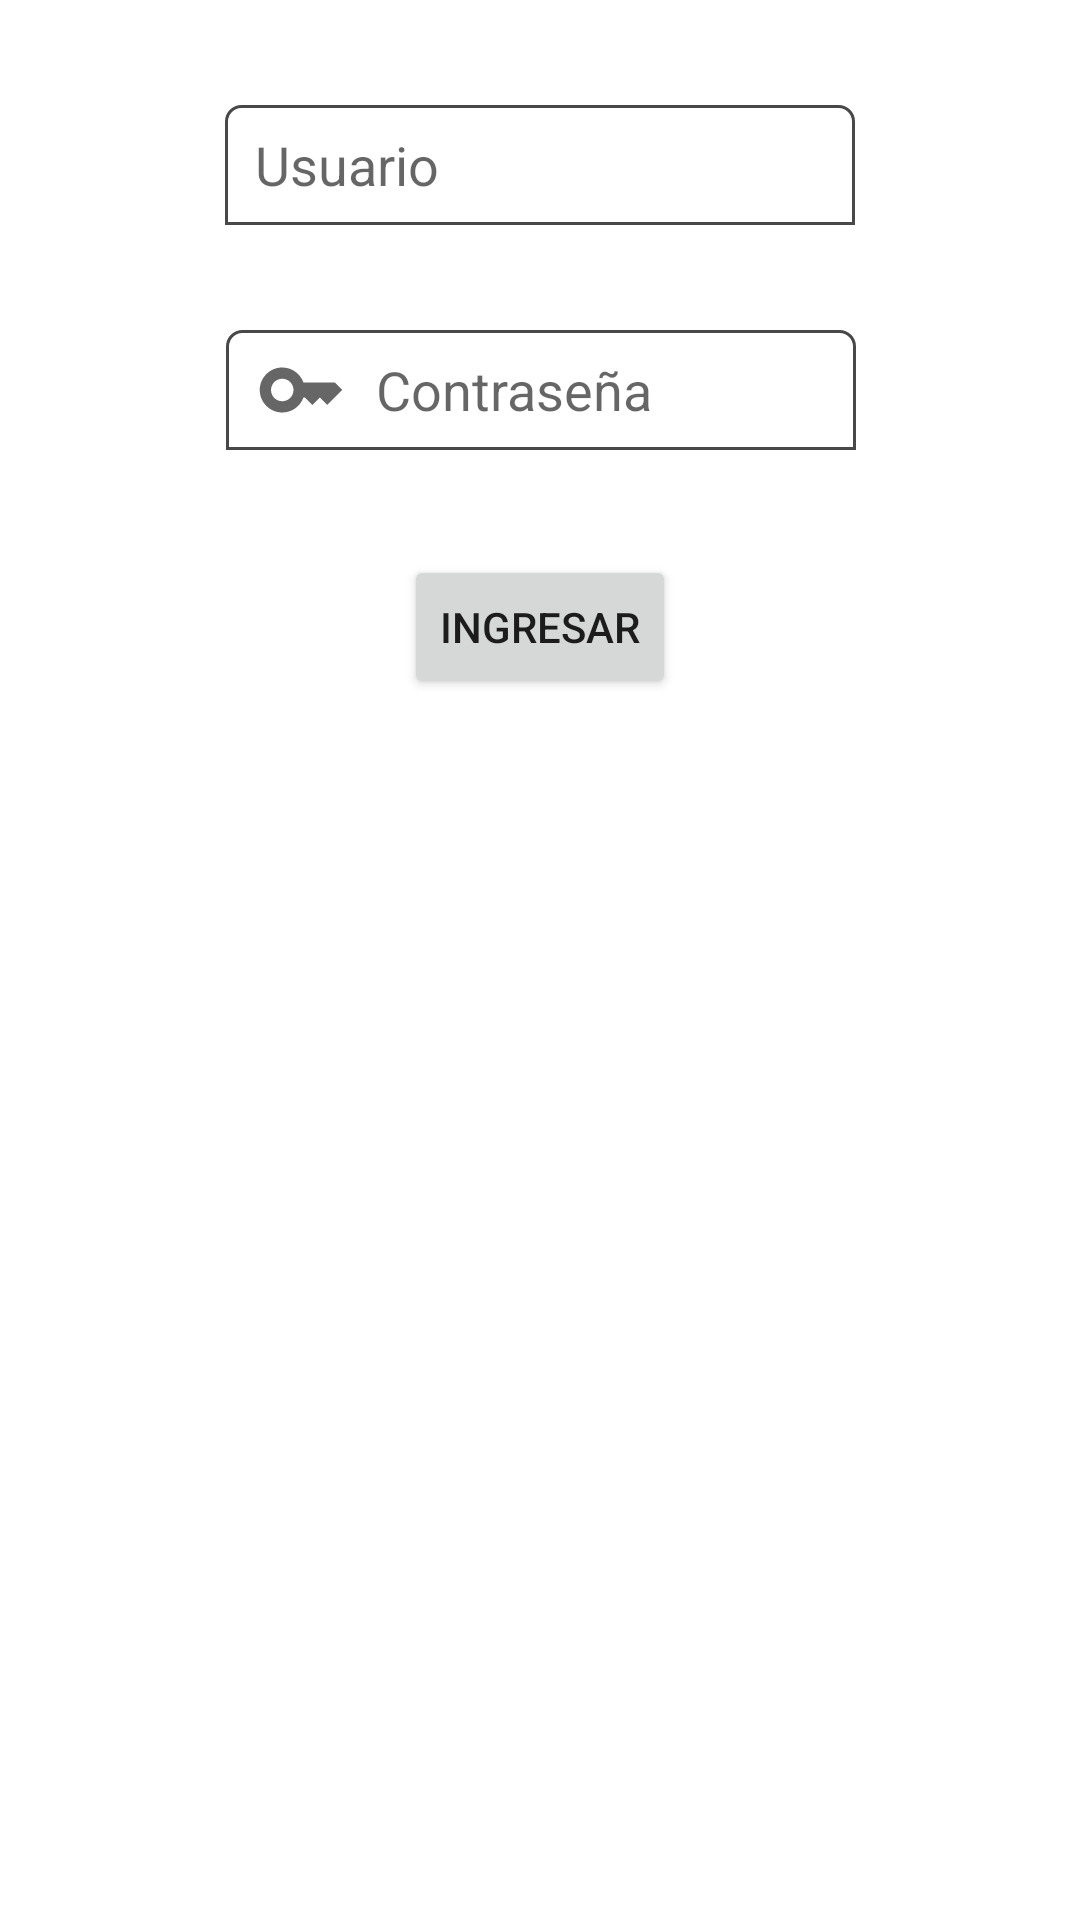

Reconstruct the res/layout file that produces this screen, plus the resources it refers to.
<!-- AndroidManifest.xml: application theme Theme.AlmacenesGDOV2 -->
<!-- res/layout/activity_main.xml -->
<?xml version="1.0" encoding="utf-8"?>
<androidx.constraintlayout.widget.ConstraintLayout xmlns:android="http://schemas.android.com/apk/res/android"
    xmlns:app="http://schemas.android.com/apk/res-auto"
    xmlns:tools="http://schemas.android.com/tools"
    android:layout_width="match_parent"
    android:layout_height="match_parent"
    tools:context=".MainActivity">

    <EditText
        android:id="@+id/edtUser"
        android:layout_width="wrap_content"
        android:layout_height="@dimen/ancho_input"
        android:layout_marginTop="@dimen/separador_grande"
        android:background="@drawable/input_custom"
        android:drawableStart="@drawable/ic_person_30"
        android:drawablePadding="10dp"
        android:ems="10"
        android:hint="@string/usuario"
        android:inputType="textPersonName"
        android:paddingLeft="10dp"
        app:layout_constraintEnd_toEndOf="parent"
        app:layout_constraintStart_toStartOf="parent"
        app:layout_constraintTop_toTopOf="parent" />

    <EditText
        android:id="@+id/edtPassword"
        android:layout_width="wrap_content"
        android:layout_height="@dimen/ancho_input"
        android:layout_marginTop="@dimen/separador_grande"
        android:background="@drawable/input_custom"
        android:drawableStart="@drawable/ic_key_30"
        android:drawablePadding="10dp"
        android:ems="10"
        android:hint="@string/password"
        android:inputType="textPassword"
        android:paddingLeft="10dp"
        app:layout_constraintEnd_toEndOf="parent"
        app:layout_constraintHorizontal_bias="0.502"
        app:layout_constraintStart_toStartOf="parent"
        app:layout_constraintTop_toBottomOf="@+id/edtUser" />

    <Button
        android:id="@+id/btnLogin"
        android:layout_width="wrap_content"
        android:layout_height="wrap_content"
        android:layout_marginTop="@dimen/separador_grande"
        android:text="@string/login"
        app:icon="@drawable/ic_lock_30"
        app:layout_constraintEnd_toEndOf="parent"
        app:layout_constraintStart_toStartOf="parent"
        app:layout_constraintTop_toBottomOf="@+id/edtPassword" />
</androidx.constraintlayout.widget.ConstraintLayout>
<!-- resources referenced by this layout -->
<resources>
  <dimen name="ancho_input">40dp</dimen>
  <dimen name="separador_grande">35dp</dimen>
  <!-- drawable ic_key_30 (drawable) -->
  <vector android:height="30dp" android:tint="?attr/colorControlNormal"
      android:viewportHeight="24" android:viewportWidth="24"
      android:width="30dp" xmlns:android="http://schemas.android.com/apk/res/android">
      <path android:fillColor="@android:color/white" android:pathData="M21,10h-8.35C11.83,7.67 9.61,6 7,6c-3.31,0 -6,2.69 -6,6s2.69,6 6,6c2.61,0 4.83,-1.67 5.65,-4H13l2,2l2,-2l2,2l4,-4.04L21,10zM7,15c-1.65,0 -3,-1.35 -3,-3c0,-1.65 1.35,-3 3,-3s3,1.35 3,3C10,13.65 8.65,15 7,15z"/>
  </vector>
  <!-- drawable ic_lock_30 (drawable) -->
  <vector android:height="30dp" android:tint="?attr/colorControlNormal"
      android:viewportHeight="24" android:viewportWidth="24"
      android:width="30dp" xmlns:android="http://schemas.android.com/apk/res/android">
      <path android:fillColor="@android:color/white" android:pathData="M20,8h-3L17,6.21c0,-2.61 -1.91,-4.94 -4.51,-5.19C9.51,0.74 7,3.08 7,6v2L4,8v14h16L20,8zM12,17c-1.1,0 -2,-0.9 -2,-2s0.9,-2 2,-2 2,0.9 2,2 -0.9,2 -2,2zM9,8L9,6c0,-1.66 1.34,-3 3,-3s3,1.34 3,3v2L9,8z"/>
  </vector>
  <!-- drawable input_custom (drawable) -->
  <?xml version="1.0" encoding="utf-8"?>
  <selector xmlns:android="http://schemas.android.com/apk/res/android">
  <item android:state_enabled="true" android:state_focused="true">
      <shape
          android:shape="rectangle">
          <solid
              android:color="@color/primaryTextColor"/>
          <corners
              android:topLeftRadius="5dp"
              android:topRightRadius="5dp"/>
          <stroke
              android:color="@color/primaryColor"
              android:width="1dp"/>
      </shape>
  </item>
  
  <item android:state_enabled="true">
      <shape
          android:shape="rectangle">
          <solid
              android:color="@color/primaryTextColor"/>
          <corners
              android:topLeftRadius="5dp"
              android:topRightRadius="5dp"/>
          <stroke
              android:color="@color/secondaryLightColor"
              android:width="1dp"/>
      </shape>
  </item>
  </selector>
  <string name="login">Ingresar</string>
  <string name="password">Contraseña</string>
  <string name="usuario">Usuario</string>
  <style name="Theme.AlmacenesGDOV2" parent="Theme.MaterialComponents.DayNight.DarkActionBar">
          
          <item name="colorPrimary">@color/primaryColor</item>
          <item name="colorPrimaryVariant">@color/primaryDarkColor</item>
          <item name="colorOnPrimary">@color/primaryTextColor</item>
          
          <item name="colorSecondary">@color/secondaryColor</item>
          <item name="colorSecondaryVariant">@color/secondaryDarkColor</item>
          <item name="colorOnSecondary">@color/secondaryTextColor</item>
          
          <item name="android:statusBarColor" tools:targetApi="l">?attr/colorPrimaryVariant</item>
          
      </style>
  <color name="primaryTextColor">#ffffff</color>
  <color name="primaryColor">#1b5e20</color>
  <color name="secondaryLightColor">#484848</color>
  <color name="primaryDarkColor">#003300</color>
  <color name="secondaryColor">#212121</color>
  <color name="secondaryDarkColor">#000000</color>
  <color name="secondaryTextColor">#ffffff</color>
</resources>
